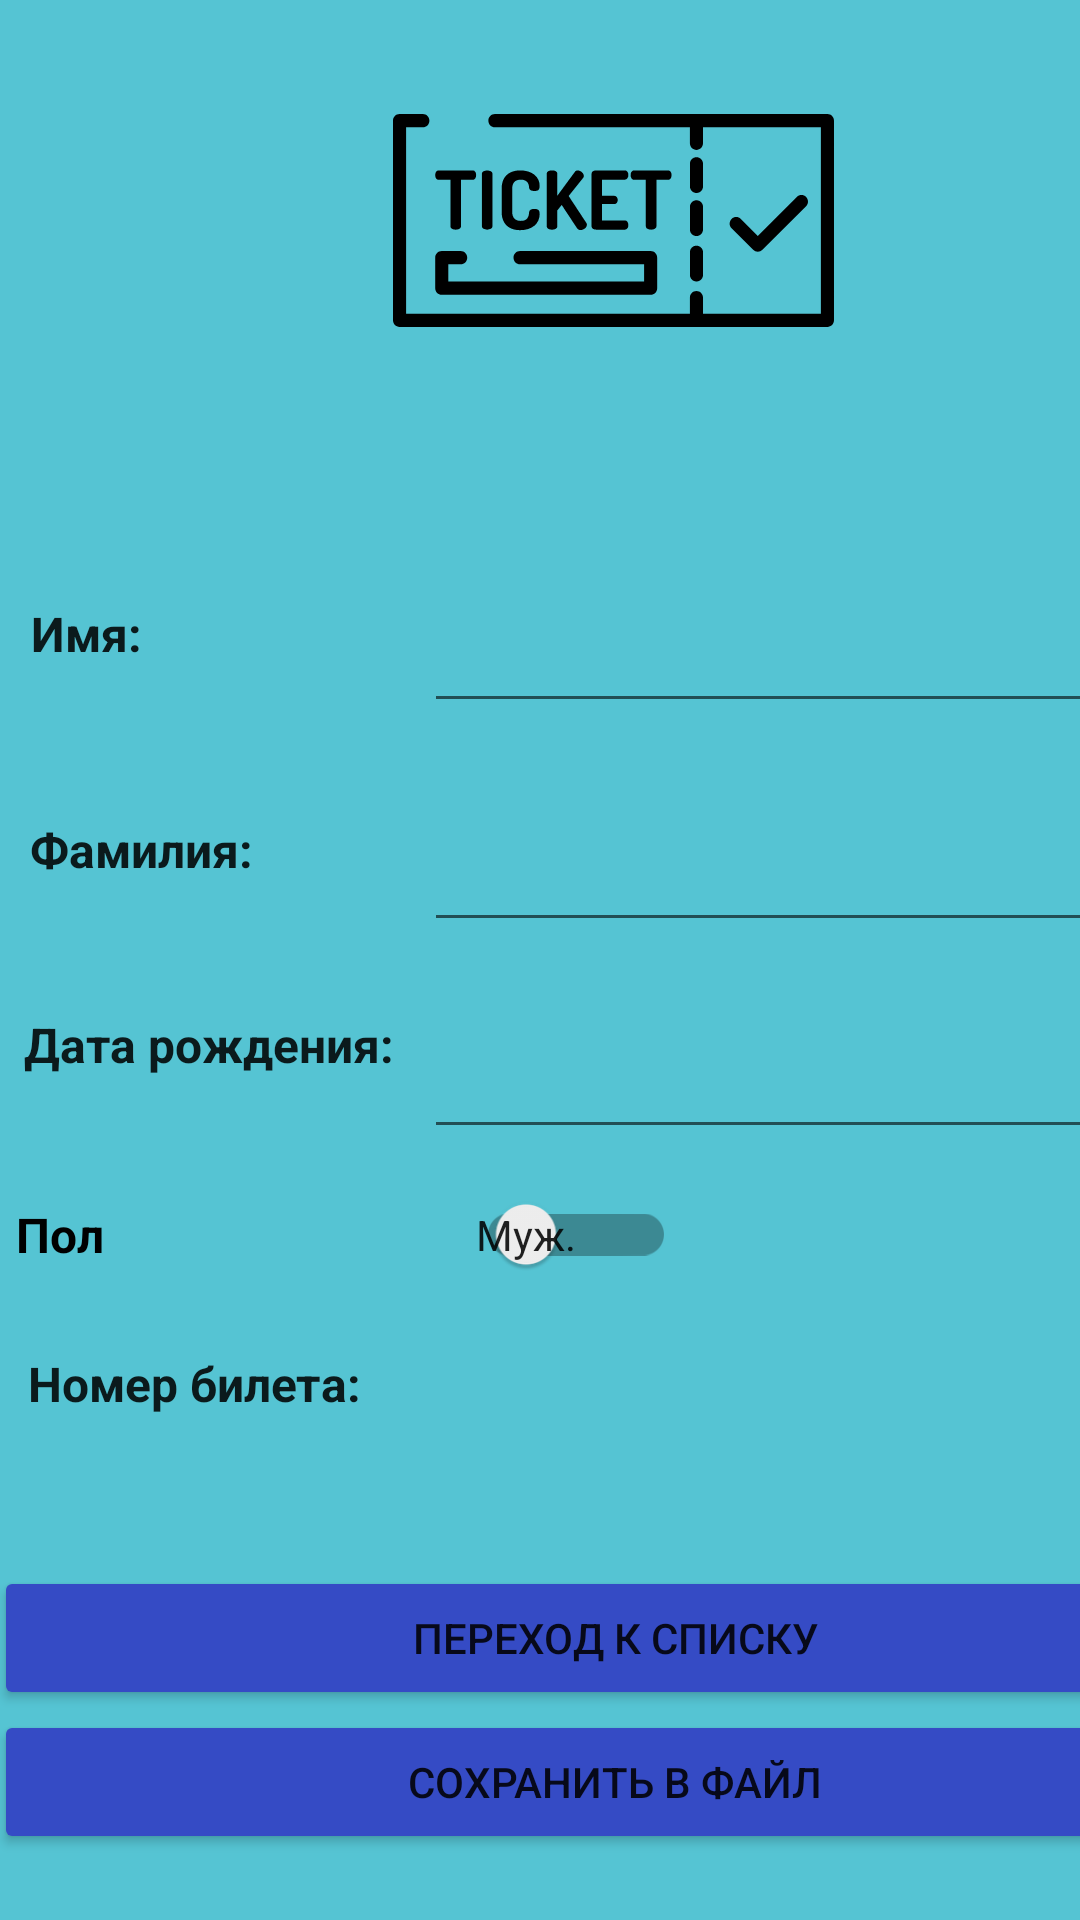

The Android layout XML behind this screen, and the referenced resources:
<!-- AndroidManifest.xml: application theme Theme.PR_8 -->
<!-- res/layout/fragment_registration.xml -->
<?xml version="1.0" encoding="utf-8"?>
<androidx.constraintlayout.widget.ConstraintLayout
    xmlns:android="http://schemas.android.com/apk/res/android"
    xmlns:app="http://schemas.android.com/apk/res-auto"
    xmlns:tools="http://schemas.android.com/tools"
    android:id="@+id/second_frame"
    android:layout_width="match_parent"
    android:layout_height="match_parent"
    android:background="@color/frame_back"
    tools:context=".UserInterfaces.RegistrationFragment">

    <androidx.constraintlayout.widget.ConstraintLayout
        android:layout_width="409dp"
        android:layout_height="729dp"
        app:layout_constraintBottom_toBottomOf="parent"
        app:layout_constraintEnd_toEndOf="parent"
        app:layout_constraintHorizontal_bias="0.0"
        app:layout_constraintStart_toStartOf="parent"
        app:layout_constraintTop_toTopOf="parent"
        app:layout_constraintVertical_bias="0.0">

        <LinearLayout
            android:id="@+id/linearLayout2"
            android:layout_width="409dp"
            android:layout_height="147dp"
            android:orientation="vertical"
            app:layout_constraintEnd_toEndOf="parent"
            app:layout_constraintStart_toStartOf="parent"
            app:layout_constraintTop_toTopOf="parent">

            <ImageView
                android:id="@+id/imageView"
                android:layout_width="match_parent"
                android:layout_height="wrap_content"
                app:srcCompat="@drawable/ticket_svgrepo_com" />
        </LinearLayout>

        <RelativeLayout
            android:id="@+id/relativeLayout"
            android:layout_width="411dp"
            android:layout_height="354dp"
            android:layout_marginTop="1dp"
            app:layout_constraintEnd_toEndOf="parent"
            app:layout_constraintStart_toStartOf="parent"
            app:layout_constraintTop_toBottomOf="@+id/linearLayout2">

            <TextView
                android:id="@+id/textView"
                android:layout_width="48dp"
                android:layout_height="wrap_content"
                android:layout_alignParentEnd="true"
                android:layout_alignParentBottom="true"
                android:layout_marginEnd="352dp"
                android:layout_marginBottom="280dp"
                android:text="Имя:"
                android:textAppearance="@style/TextAppearance.AppCompat.Body1"
                android:textSize="16sp"
                android:textStyle="bold" />

            <TextView
                android:id="@+id/textView4"
                android:layout_width="137dp"
                android:layout_height="wrap_content"
                android:layout_alignParentEnd="true"
                android:layout_alignParentBottom="true"
                android:layout_marginEnd="264dp"
                android:layout_marginBottom="30dp"
                android:text="Номер билета: "
                android:textAppearance="@style/TextAppearance.AppCompat.Body1"
                android:textSize="16sp"
                android:textStyle="bold" />

            <TextView
                android:id="@+id/textView2"
                android:layout_width="wrap_content"
                android:layout_height="wrap_content"
                android:layout_alignParentEnd="true"
                android:layout_alignParentBottom="true"
                android:layout_marginEnd="326dp"
                android:layout_marginBottom="208dp"
                android:text="Фамилия:"
                android:textAppearance="@style/TextAppearance.AppCompat.Body1"
                android:textSize="16sp"
                android:textStyle="bold" />

            <TextView
                android:id="@+id/textView3"
                android:layout_width="wrap_content"
                android:layout_height="wrap_content"
                android:layout_alignParentEnd="true"
                android:layout_alignParentBottom="true"
                android:layout_marginEnd="279dp"
                android:layout_marginBottom="143dp"
                android:text="Дата рождения:"
                android:textAppearance="@style/TextAppearance.AppCompat.Body1"
                android:textSize="16sp"
                android:textStyle="bold" />

            <androidx.appcompat.widget.SwitchCompat
                android:id="@+id/switch_compat"
                android:layout_width="220dp"
                android:layout_height="51dp"
                android:layout_alignParentStart="true"
                android:layout_alignParentBottom="true"
                android:layout_marginStart="6dp"
                android:layout_marginLeft="50dp"
                android:layout_marginBottom="65dp"
                android:checked="false"
                android:text="Пол"
                android:textOff="Муж."
                android:textOn="Жен."
                android:textSize="16sp"
                android:textStyle="bold"
                app:showText="true" />

            <EditText
                android:id="@+id/editTextTextPersonName"
                android:layout_width="234dp"
                android:layout_height="64dp"
                android:layout_alignParentEnd="true"
                android:layout_alignParentBottom="true"
                android:layout_marginEnd="35dp"
                android:layout_marginBottom="261dp"
                android:ems="10"
                android:inputType="textPersonName"
                android:textAppearance="@style/TextAppearance.AppCompat.Body1"
                android:textSize="16sp"
                android:textStyle="bold" />

            <EditText
                android:id="@+id/editTextTextPersonName2"
                android:layout_width="234dp"
                android:layout_height="68dp"
                android:layout_alignParentEnd="true"
                android:layout_alignParentBottom="true"
                android:layout_marginEnd="35dp"
                android:layout_marginBottom="188dp"
                android:ems="10"
                android:inputType="textPersonName"
                android:textAppearance="@style/TextAppearance.AppCompat.Body1"
                android:textSize="16sp"
                android:textStyle="bold" />

            <EditText
                android:id="@+id/editTextDate"
                android:layout_width="231dp"
                android:layout_height="62dp"
                android:layout_alignParentEnd="true"
                android:layout_alignParentBottom="true"
                android:layout_marginEnd="38dp"
                android:layout_marginBottom="119dp"
                android:ems="10"
                android:inputType="date"
                android:textAppearance="@style/TextAppearance.AppCompat.Body1"
                android:textSize="16sp"
                android:textStyle="bold" />

            <TextView
                android:id="@+id/ticket"
                android:layout_width="138dp"
                android:layout_height="39dp"
                android:layout_alignParentEnd="true"
                android:layout_alignParentBottom="true"
                android:layout_marginEnd="115dp"
                android:layout_marginBottom="13dp"
                android:textAppearance="@style/TextAppearance.AppCompat.Body1"
                android:textSize="16sp"
                android:textStyle="bold" />
        </RelativeLayout>

        <LinearLayout
            android:id="@+id/linearLayout3"
            android:layout_width="414dp"
            android:layout_height="150dp"
            android:layout_marginTop="20dp"
            android:orientation="vertical"
            app:layout_constraintEnd_toEndOf="parent"
            app:layout_constraintStart_toStartOf="parent"
            app:layout_constraintTop_toBottomOf="@+id/relativeLayout">

            <Button
                android:id="@+id/buttonToList2"
                android:layout_width="match_parent"
                android:layout_height="wrap_content"
                android:backgroundTint="@color/button_back"
                android:text="Переход к списку"
                tools:layout_editor_absoluteX="2dp"
                tools:layout_editor_absoluteY="591dp" />

            <Button
                android:id="@+id/saveButton"
                android:layout_width="match_parent"
                android:layout_height="wrap_content"
                android:backgroundTint="@color/button_back"
                android:text="Сохранить в файл" />
        </LinearLayout>




    </androidx.constraintlayout.widget.ConstraintLayout>
</androidx.constraintlayout.widget.ConstraintLayout>
<!-- resources referenced by this layout -->
<resources>
  <color name="button_back">#354BC5</color>
  <color name="frame_back">#55C4D3</color>
  <!-- drawable ticket_svgrepo_com: vector/xml drawable (drawable, 4154 chars, omitted) -->
  <style name="Theme.PR_8" parent="Theme.MaterialComponents.DayNight.DarkActionBar">
          
          <item name="colorPrimary">@color/purple_500</item>
          <item name="colorPrimaryVariant">@color/purple_700</item>
          <item name="colorOnPrimary">@color/white</item>
          
          <item name="colorSecondary">@color/teal_200</item>
          <item name="colorSecondaryVariant">@color/teal_700</item>
          <item name="colorOnSecondary">@color/black</item>
          
          <item name="android:statusBarColor">?attr/colorPrimaryVariant</item>
          
      </style>
  <color name="purple_500">#FF6200EE</color>
  <color name="purple_700">#FF3700B3</color>
  <color name="white">#FFFFFFFF</color>
  <color name="teal_200">#FF03DAC5</color>
  <color name="teal_700">#FF018786</color>
  <color name="black">#FF000000</color>
</resources>
